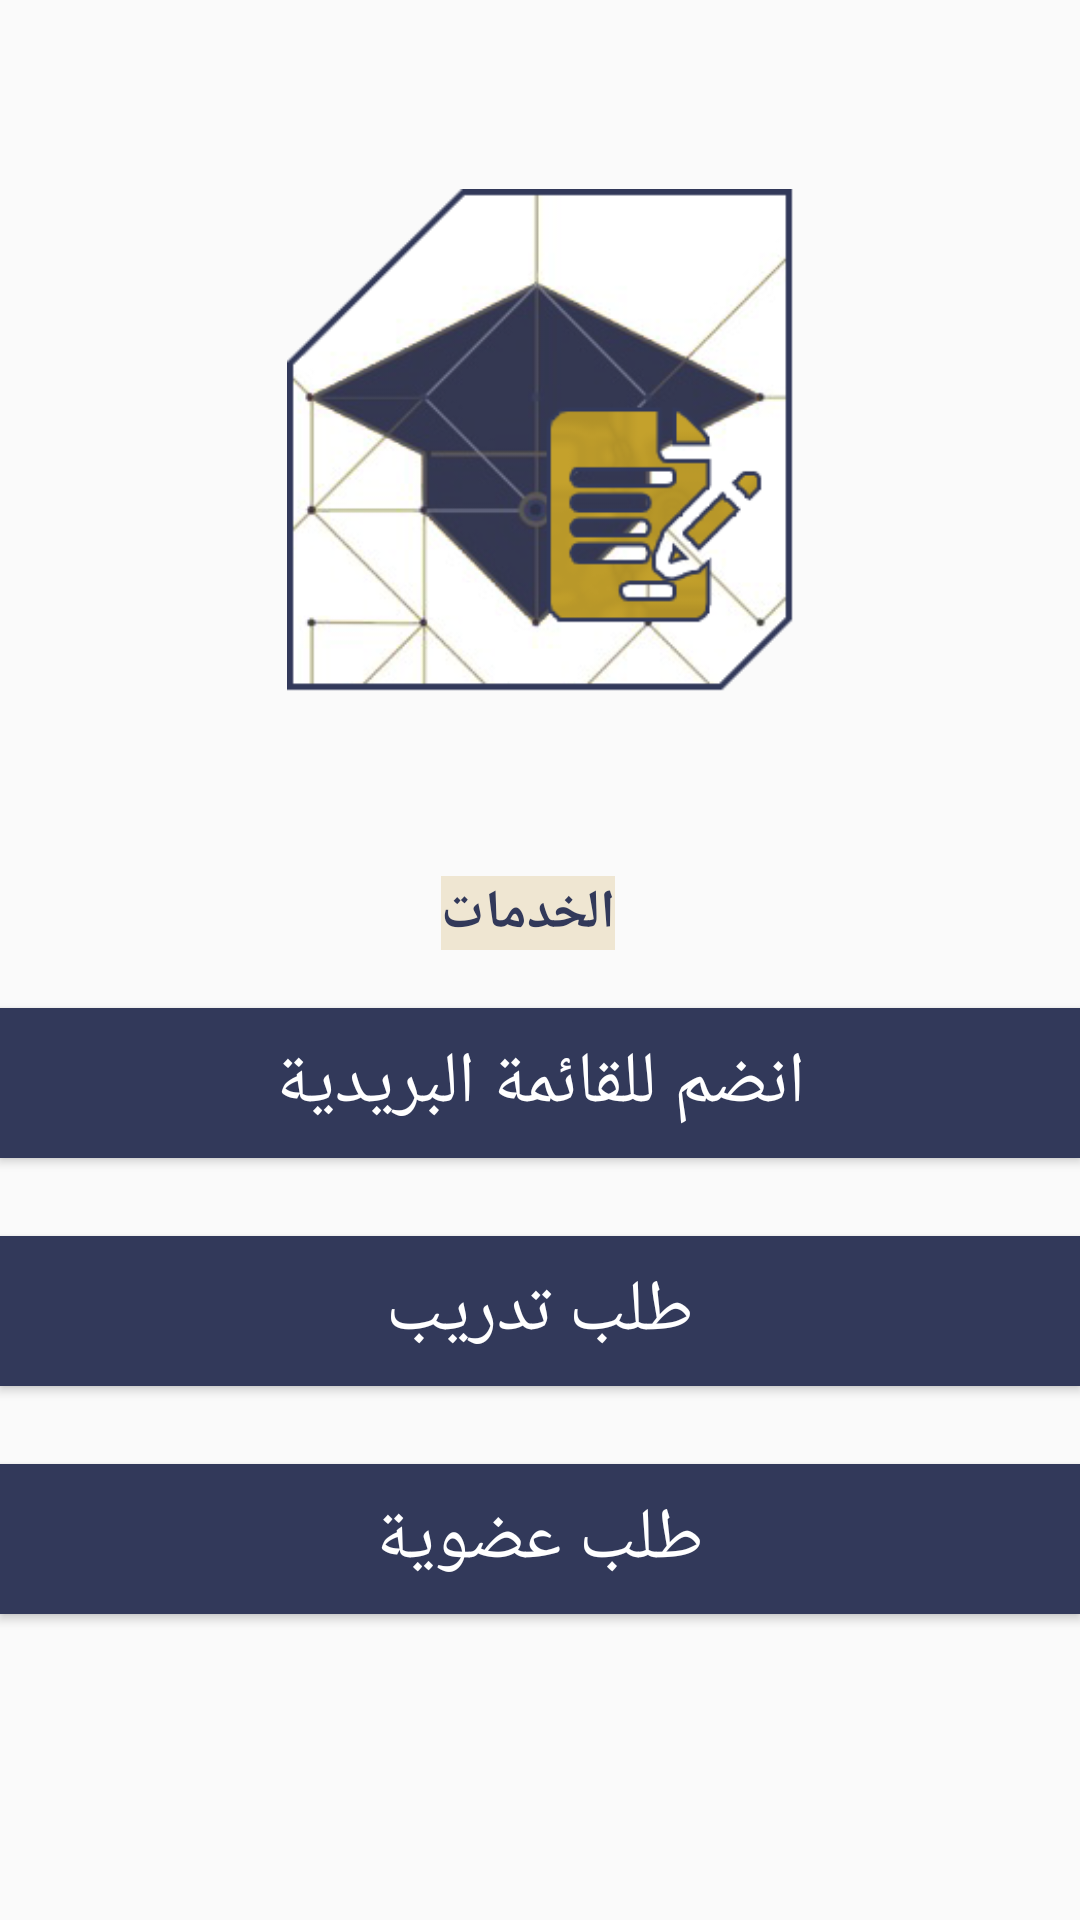

Reconstruct the res/layout file that produces this screen, plus the resources it refers to.
<!-- AndroidManifest.xml: application theme AppTheme -->
<!-- res/layout/activity_main_services.xml -->
<?xml version="1.0" encoding="utf-8"?>
<android.support.constraint.ConstraintLayout xmlns:android="http://schemas.android.com/apk/res/android"
    xmlns:app="http://schemas.android.com/apk/res-auto"
    xmlns:tools="http://schemas.android.com/tools"
    android:layout_width="match_parent"
    android:layout_height="match_parent"
    tools:context=".MainActivity">


    <TextView
        android:id="@+id/textView3"
        android:layout_width="wrap_content"
        android:layout_height="wrap_content"
        android:layout_marginTop="292dp"
        android:layout_marginEnd="8dp"
        android:layout_marginRight="8dp"
        android:layout_marginBottom="8dp"
        android:background="@color/colorBehindIcon"
        android:text="@string/Services"
        android:textColor="@color/colorPrimary"
        android:textSize="18sp"
        android:textStyle="bold"
        android:src="@drawable/form"
        app:layout_constraintBottom_toTopOf="@+id/mailingList"
        app:layout_constraintEnd_toEndOf="parent"
        app:layout_constraintHorizontal_bias="0.5"
        app:layout_constraintStart_toStartOf="parent"
        app:layout_constraintTop_toTopOf="parent"
        app:layout_constraintVertical_bias="0.0" />

    <Button
        android:id="@+id/mailingList"
        android:layout_width="0dp"
        android:layout_height="50dp"
        android:layout_marginTop="336dp"
        android:background="@color/colorPrimaryDark"
        android:text="@string/Mailing_list"
        android:textColor="@color/text"
        android:textSize="24sp"
        app:layout_constraintEnd_toEndOf="parent"
        app:layout_constraintHorizontal_bias="0.0"
        app:layout_constraintStart_toStartOf="parent"
        app:layout_constraintTop_toTopOf="parent" />

    <Button
        android:id="@+id/membership"
        android:layout_width="0dp"
        android:layout_height="50dp"
        android:layout_marginTop="488dp"
        android:background="@color/colorPrimaryDark"
        android:text="@string/Membership_request"
        android:textColor="@color/text"
        android:textSize="24sp"
        app:layout_constraintEnd_toEndOf="parent"
        app:layout_constraintHorizontal_bias="0.0"
        app:layout_constraintStart_toStartOf="parent"
        app:layout_constraintTop_toTopOf="parent" />

    <Button
        android:id="@+id/trainig"
        android:layout_width="0dp"
        android:layout_height="50dp"
        android:layout_marginTop="412dp"
        android:background="@color/colorPrimaryDark"
        android:text="@string/Training_request"
        android:textColor="@color/text"
        android:textSize="24sp"
        app:layout_constraintEnd_toEndOf="parent"
        app:layout_constraintHorizontal_bias="0.0"
        app:layout_constraintStart_toStartOf="parent"
        app:layout_constraintTop_toTopOf="parent" />

    <ImageView
        android:id="@+id/imageView2"
        android:layout_width="205dp"
        android:layout_height="169dp"
        android:layout_marginTop="63dp"
        android:src="@drawable/form"
        app:layout_constraintEnd_toEndOf="parent"
        app:layout_constraintHorizontal_bias="0.502"
        app:layout_constraintStart_toStartOf="parent"
        app:layout_constraintTop_toTopOf="parent" />

</android.support.constraint.ConstraintLayout>
<!-- resources referenced by this layout -->
<resources>
  <color name="colorBehindIcon">#efe6d2</color>
  <color name="colorPrimary">#32395a</color>
  <color name="colorPrimaryDark">#32395a</color>
  <color name="text">#ffff</color>
  <!-- drawable form: png bitmap (drawable, 48926 bytes) -->
  <string name="Mailing_list">انضم للقائمة البريدية</string>
  <string name="Membership_request">طلب عضوية</string>
  <string name="Services">الخدمات</string>
  <string name="Training_request">طلب تدريب</string>
  <style name="AppTheme" parent="Base.Theme.AppCompat.Light.DarkActionBar">
          
          <item name="colorPrimary">@color/colorPrimary</item>
          <item name="colorPrimaryDark">@color/colorPrimaryDark</item>
          <item name="colorAccent">@color/colorAccent</item>
  
      </style>
  <color name="colorAccent">#D81B60</color>
</resources>
